Dataset: data (GitHub, hkaras19/DL-final-project). Classes: jmp, lean left, lean right, slide, turn left, turn right.

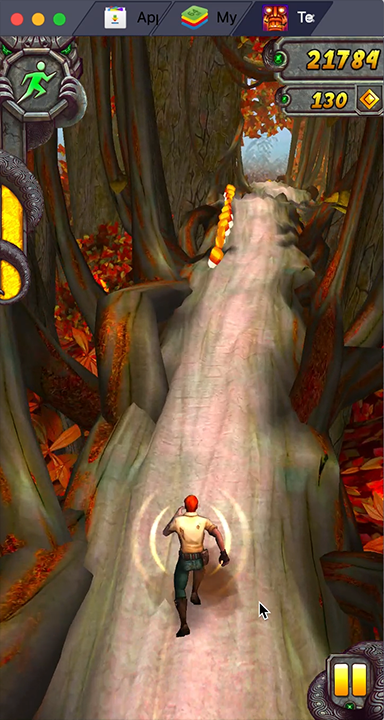
Label: lean left

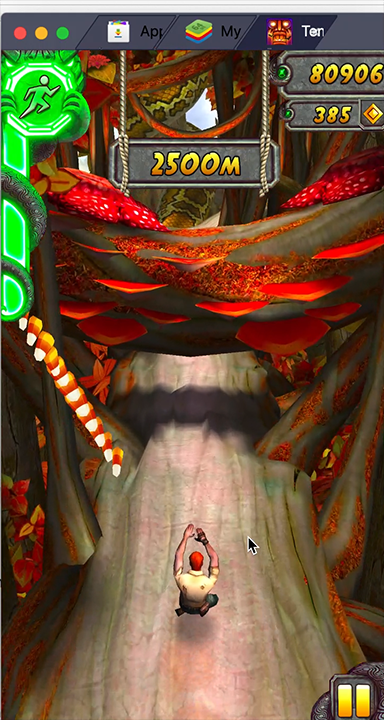
Label: slide

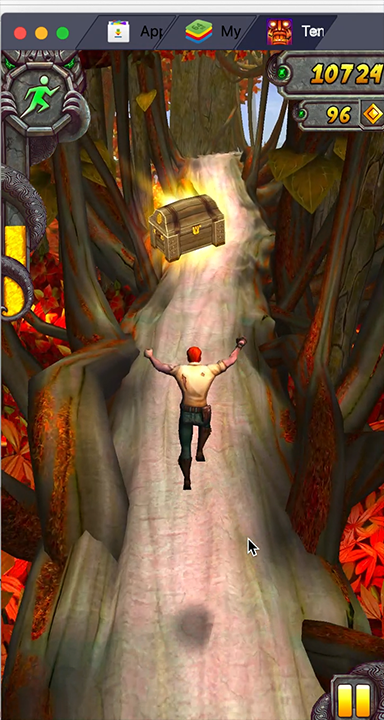
Label: jmp

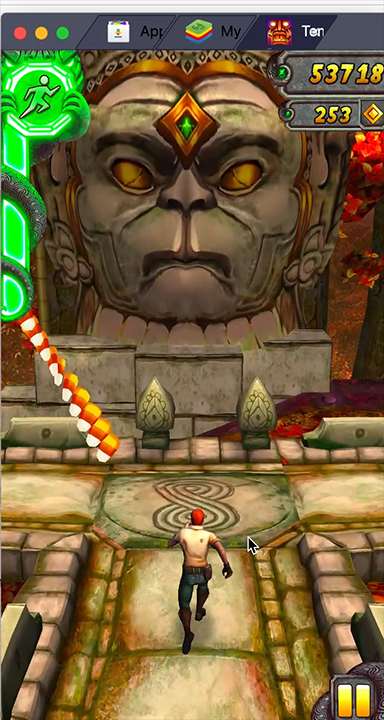
Label: turn right

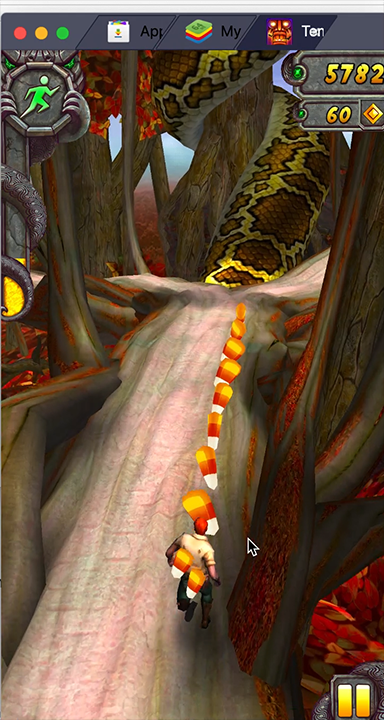
Label: lean right

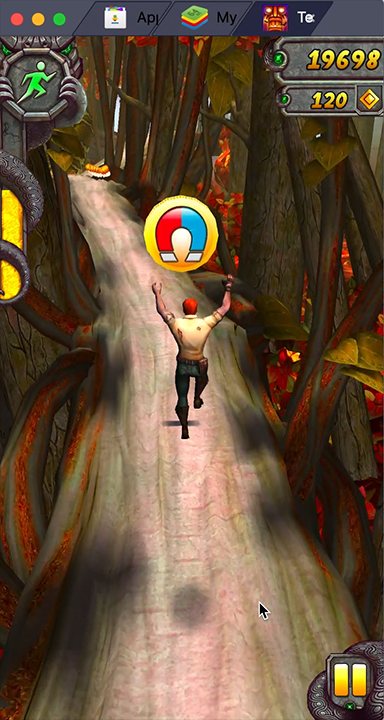
Label: jmp
